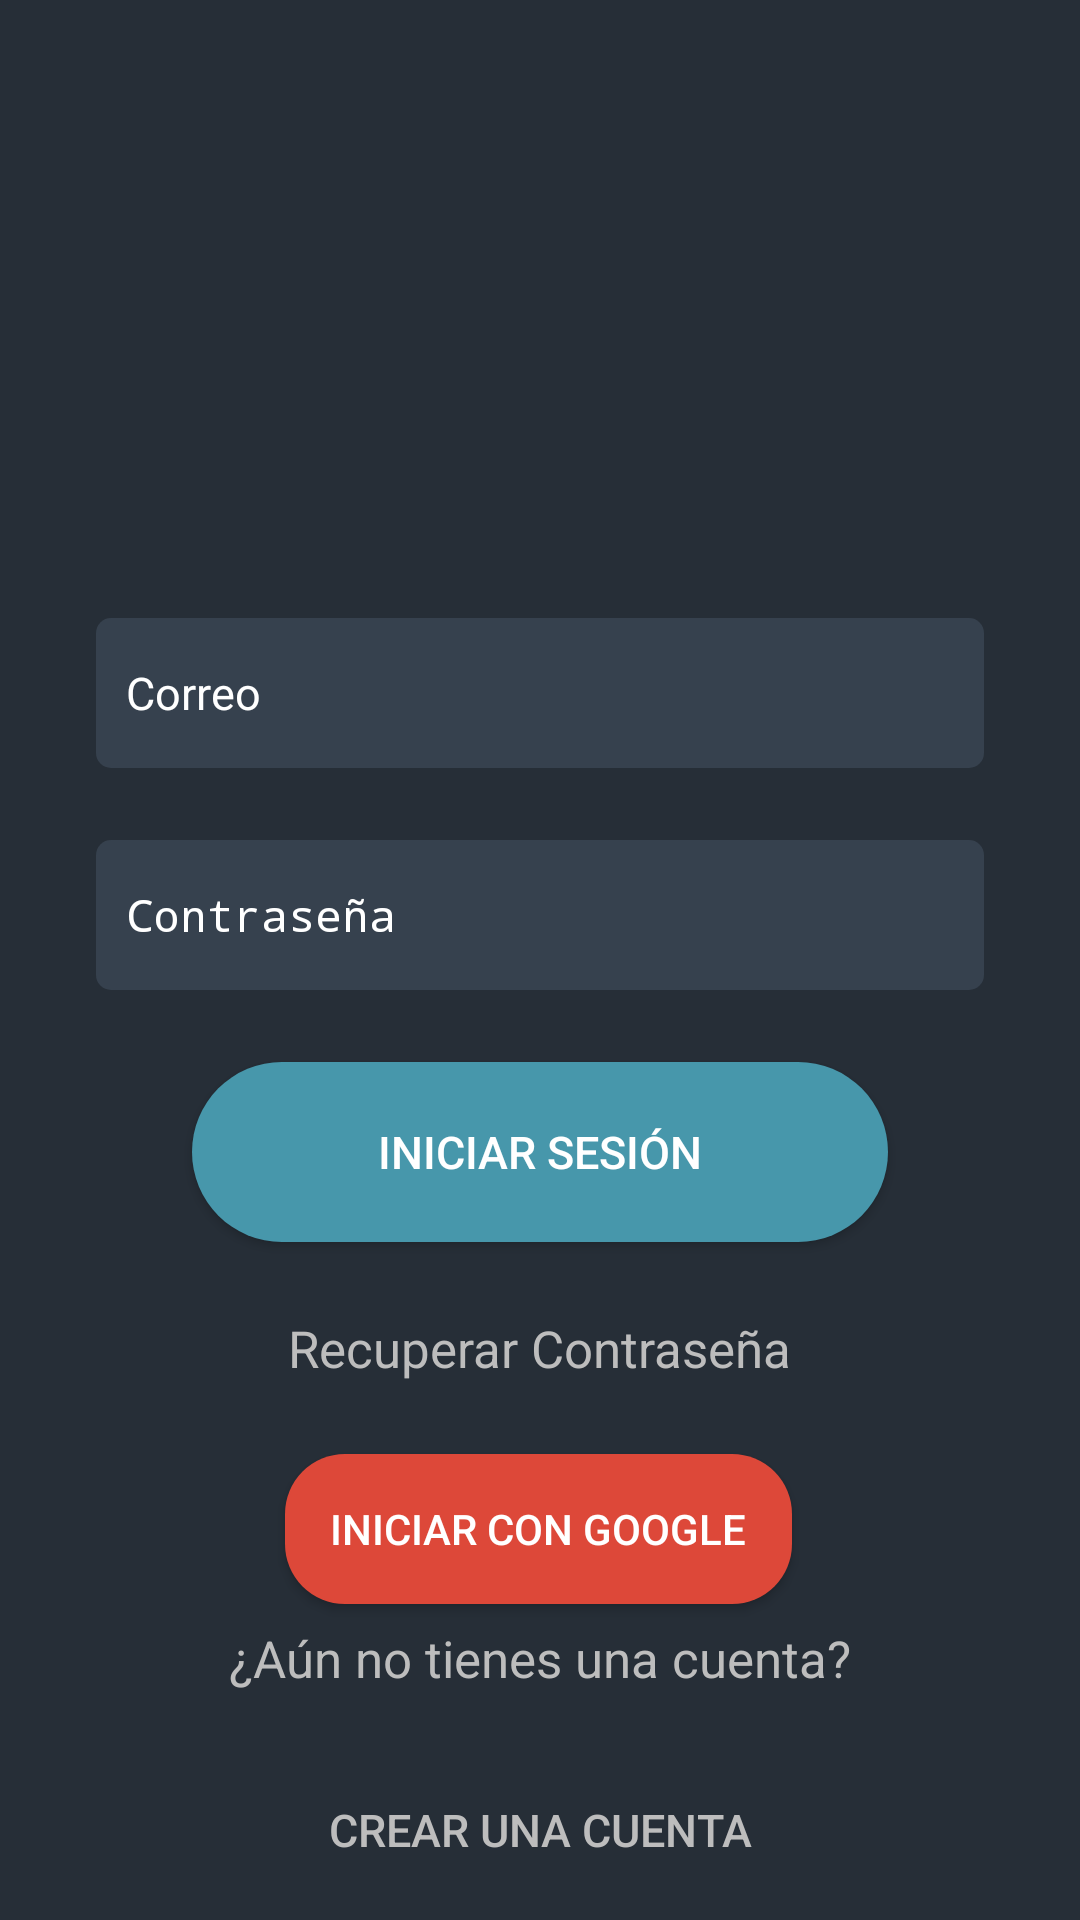

Android layout source for this screen:
<!-- AndroidManifest.xml: activity theme NoPreview -->
<!-- res/layout/activity_login.xml -->
<?xml version="1.0" encoding="utf-8"?>
<ScrollView xmlns:android="http://schemas.android.com/apk/res/android"
    xmlns:app="http://schemas.android.com/apk/res-auto"
    android:layout_width="match_parent"
    android:layout_height="match_parent"
    xmlns:tools="http://schemas.android.com/tools"
    android:background="@color/colorPrimaryDark"
    android:fillViewport="true"
    tools:context=".activities.LoginActivity">

    <androidx.constraintlayout.widget.ConstraintLayout
        android:layout_width="match_parent"
        android:layout_height="wrap_content"
        tools:context=".activities.LoginActivity">

        <EditText
            android:id="@+id/editTextEmailLogIn"
            android:layout_width="match_parent"
            android:layout_height="@dimen/login_edit_text_height"
            android:layout_marginStart="32dp"
            android:layout_marginTop="24dp"
            android:layout_marginEnd="32dp"
            android:background="@drawable/edittext_rounded"
            android:hint="@string/login_email"
            android:inputType="textEmailAddress"
            android:paddingLeft="@dimen/login_edit_text_space"
            android:paddingRight="@dimen/login_edit_text_space"
            android:textSize="@dimen/login_text_size"
            app:layout_constraintEnd_toEndOf="parent"
            app:layout_constraintStart_toStartOf="parent"
            android:drawableLeft="@drawable/ic_email"
            android:drawablePadding="15dp"
            app:layout_constraintTop_toBottomOf="@+id/imageView" />

        <EditText
            android:id="@+id/editTextPasswordLogIn"
            android:layout_width="match_parent"
            android:layout_height="@dimen/login_edit_text_height"
            android:layout_marginStart="32dp"
            android:layout_marginTop="24dp"
            android:layout_marginEnd="32dp"
            android:background="@drawable/edittext_rounded"
            android:hint="@string/login_password"
            android:inputType="textPassword"
            android:paddingLeft="@dimen/login_edit_text_space"
            android:paddingRight="@dimen/login_edit_text_space"
            android:textSize="@dimen/login_text_size"
            app:layout_constraintEnd_toEndOf="parent"
            app:layout_constraintStart_toStartOf="parent"
            android:drawableLeft="@drawable/ic_password"
            android:drawablePadding="15dp"
            app:layout_constraintTop_toBottomOf="@+id/editTextEmailLogIn" />

        <TextView
            android:id="@+id/textViewForgetPassword"
            android:layout_width="wrap_content"
            android:layout_height="wrap_content"
            android:layout_marginTop="24dp"
            android:text="@string/login_forgot_password"
            android:textColor="@color/colorSecondaryText"
            android:textSize="@dimen/forgot_text_size"
            app:layout_constraintEnd_toEndOf="parent"
            app:layout_constraintStart_toStartOf="parent"
            app:layout_constraintTop_toBottomOf="@+id/buttonSignIn" />

        <Button
            android:id="@+id/buttonLogInGoogle"
            android:layout_width="wrap_content"
            android:layout_height="@dimen/login_button_height"
            android:layout_marginStart="32dp"
            android:layout_marginTop="24dp"
            android:layout_marginEnd="32dp"
            android:background="@drawable/button_ripple_google"
            android:drawableRight="@drawable/google"
            android:drawablePadding="15dp"
            android:paddingLeft="15dp"
            android:paddingRight="15dp"

            android:text="@string/login_sign_in_google"
            android:textColor="@color/colorPrimaryText"
            app:layout_constraintEnd_toEndOf="parent"
            app:layout_constraintHorizontal_bias="0.496"
            app:layout_constraintStart_toStartOf="parent"
            app:layout_constraintTop_toBottomOf="@+id/textViewForgetPassword" />

        <Button
            android:id="@+id/buttonCreateAccount"
            android:layout_width="match_parent"
            android:layout_height="@dimen/login_button_xl_height"
            android:background="@drawable/button_ripple"
            android:text="@string/login_create_account"
            android:textColor="@color/colorSecondaryText"
            android:textSize="@dimen/login_text_size"
            app:layout_constraintBottom_toBottomOf="parent"
            app:layout_constraintEnd_toEndOf="parent"
            app:layout_constraintHorizontal_bias="0.0"
            app:layout_constraintStart_toStartOf="parent" />

        <Button
            android:id="@+id/buttonSignIn"
            android:layout_width="match_parent"
            android:layout_height="@dimen/login_button_xl_height"
            android:layout_marginStart="64dp"
            android:layout_marginTop="24dp"
            android:layout_marginEnd="64dp"
            android:background="@drawable/button_ripple_bg"
            android:text="@string/login_sign_in"
            android:textColor="@color/colorPrimaryText"
            android:textSize="@dimen/login_text_size"
            app:layout_constraintEnd_toEndOf="parent"
            app:layout_constraintHorizontal_bias="0.0"
            app:layout_constraintStart_toStartOf="parent"
            app:layout_constraintTop_toBottomOf="@+id/editTextPasswordLogIn" />

        <ImageView
            android:id="@+id/imageView"
            android:layout_width="195dp"
            android:layout_height="150dp"
            android:layout_marginTop="32dp"
            app:layout_constraintEnd_toEndOf="parent"
            app:layout_constraintHorizontal_bias="0.486"
            app:layout_constraintStart_toStartOf="parent"
            app:layout_constraintTop_toTopOf="parent"
            app:srcCompat="@drawable/usuario" />

        <TextView
            android:id="@+id/textView"
            android:layout_width="wrap_content"
            android:layout_height="wrap_content"
            android:layout_marginBottom="16dp"
            android:text="@string/Login_create_account"
            android:textColor="@color/colorSecondaryText"
            android:textSize="@dimen/forgot_text_size"
            app:layout_constraintBottom_toTopOf="@+id/buttonCreateAccount"
            app:layout_constraintEnd_toEndOf="parent"
            app:layout_constraintStart_toStartOf="parent" />

    </androidx.constraintlayout.widget.ConstraintLayout>
</ScrollView>
<!-- resources referenced by this layout -->
<resources>
  <color name="colorPrimaryDark">#262E37</color>
  <color name="colorPrimaryText">#FFFFFF</color>
  <color name="colorSecondaryText">#BDBDBD</color>
  <dimen name="forgot_text_size">17sp</dimen>
  <dimen name="login_button_height">50dp</dimen>
  <dimen name="login_button_xl_height">60dp</dimen>
  <dimen name="login_edit_text_height">50dp</dimen>
  <dimen name="login_edit_text_space">10dp</dimen>
  <dimen name="login_text_size">15sp</dimen>
  <!-- drawable button_ripple_google (drawable) -->
  <?xml version="1.0" encoding="utf-8"?>
  <ripple xmlns:tools="http://schemas.android.com/tools"
      xmlns:android="http://schemas.android.com/apk/res/android"
      android:color="@color/colorGooglePlusDark"
      tools:targetApi="lollipop">
  
      <item android:id="@android:id/mask">
          <shape android:shape="rectangle">
              <solid android:color="@color/colorGooglePlusDark"/>
          </shape>
      </item>
  
      <item android:id="@android:id/background"
          android:drawable="@drawable/button_google_corners">
      </item>
  </ripple>
  <!-- drawable edittext_rounded (drawable) -->
  <?xml version="1.0" encoding="utf-8"?>
  <shape xmlns:android="http://schemas.android.com/apk/res/android"
      android:padding="10dp"
      android:shape="rectangle">
  
      <solid android:color="@color/colorPrimary"/>
      <corners
          android:bottomLeftRadius="5dp"
          android:bottomRightRadius="5dp"
          android:topLeftRadius="5dp"
          android:topRightRadius="5dp"/>
  </shape>
  <string name="Login_create_account">¿Aún no tienes una cuenta?</string>
  <string name="login_create_account">Crear una cuenta</string>
  <string name="login_email">Correo</string>
  <string name="login_forgot_password">Recuperar Contraseña</string>
  <string name="login_password">Contraseña</string>
  <string name="login_sign_in">Iniciar sesión</string>
  <string name="login_sign_in_google">Iniciar con Google </string>
  <style name="NoPreview" parent="AppTheme">
          <item name="android:windowDisablePreview">true</item>
      </style>
  <color name="colorAccentDark">#387888</color>
  <!-- drawable button_login_corners (drawable) -->
  <?xml version="1.0" encoding="utf-8"?>
  <shape xmlns:android="http://schemas.android.com/apk/res/android"
      android:padding="10dp"
      android:shape="rectangle">
  
      <solid android:color="@color/colorAccent"/>
  
      <corners
          android:bottomLeftRadius="30dp"
          android:bottomRightRadius="30dp"
          android:topLeftRadius="30dp"
          android:topRightRadius="30dp" />
  
  </shape>
  <color name="colorGooglePlusDark">#B92D21</color>
  <!-- drawable button_google_corners (drawable) -->
  <?xml version="1.0" encoding="utf-8"?>
  <shape xmlns:android="http://schemas.android.com/apk/res/android"
      android:padding="10dp"
      android:shape="rectangle">
  
      <solid android:color="@color/colorGooglePlus"/>
  
      <corners
          android:bottomLeftRadius="20dp"
          android:bottomRightRadius="20dp"
          android:topLeftRadius="20dp"
          android:topRightRadius="20dp" />
  
  </shape>
  <color name="colorPrimary">#36414E</color>
  <style name="AppTheme" parent="Theme.AppCompat.Light.NoActionBar">
          
          <item name="colorPrimary">@color/colorPrimary</item>
          <item name="colorPrimaryDark">@color/colorPrimaryDark</item>
          <item name="colorAccent">@color/colorAccent</item>
  
          <item name="android:editTextColor">@color/colorPrimaryText</item>
          <item name="android:textColorHint">@color/colorPrimaryText</item>
  
          <item name="android:windowNoTitle">true</item>
      </style>
  <color name="colorAccent">#4797AB</color>
  <color name="colorGooglePlus">#DD4839</color>
</resources>
